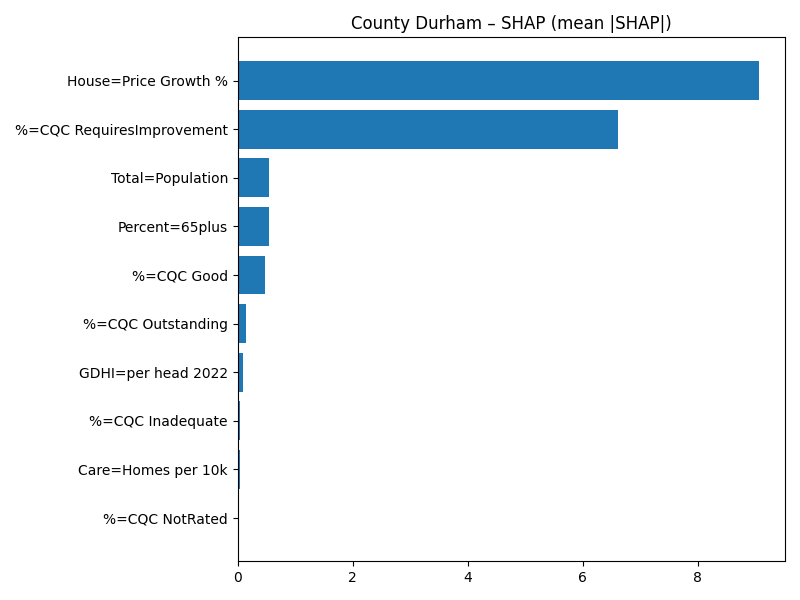

Source data for this figure (header and first rows):
Term, MeanAbsSHAP, MeanSignedSHAP
House=Price Growth %, 9.061, -9.061
%=CQC RequiresImprovement, 6.612, -6.612
Total=Population, 0.5368, -0.5368
Percent=65plus, 0.5365, 0.5365
%=CQC Good, 0.4818, -0.4818
%=CQC Outstanding, 0.1387, -0.1387
GDHI=per head 2022, 0.08609, -0.08609
%=CQC Inadequate, 0.04825, -0.04825
Care=Homes per 10k, 0.03964, 0.03964
%=CQC NotRated, 0.0, 0.0
